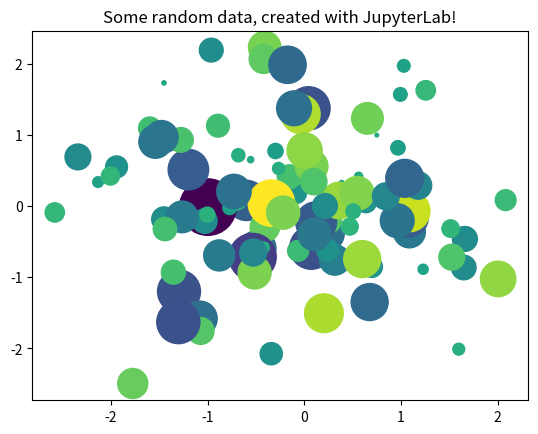

Recreate this plot in Python.
#python data_distribution.py

from matplotlib import pyplot as plt
import numpy as np

# Generate 100 random data points along 3 dimensions
x, y, scale = np.random.randn(3, 100)
fig, ax = plt.subplots()

# Map each onto a scatterplot we'll create with Matplotlib
ax.scatter(x=x, y=y, c=scale, s=np.abs(scale)*500)
ax.set(title="Some random data, created with JupyterLab!")
plt.show()